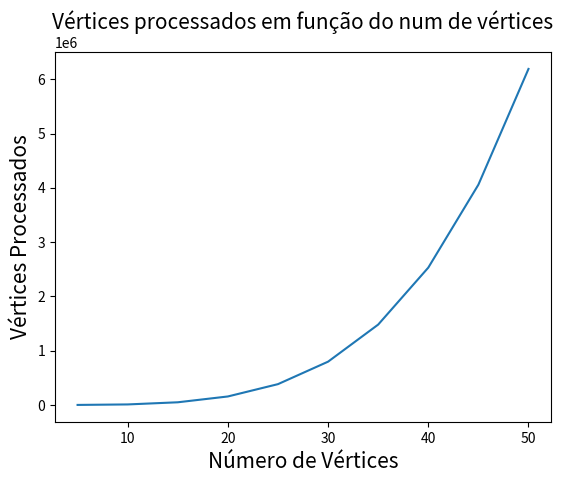
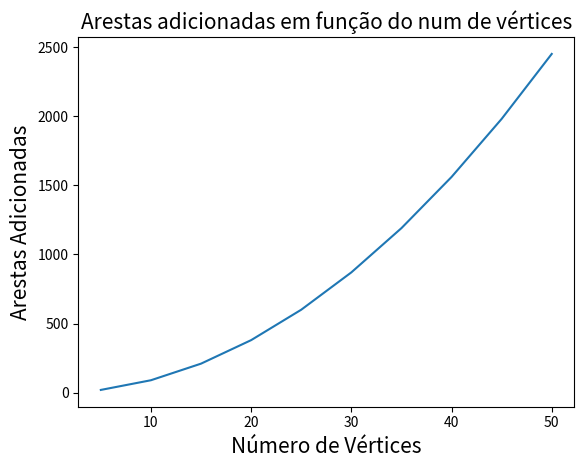

Recreate these plots in Python, in order.
import matplotlib.pyplot as plt

vertices = [5, 10, 15, 20, 25, 30, 35, 40, 45, 50]
vProcessados = [585, 9595, 49155, 156390, 383425, 797385, 1480395, 2529580, 4057065, 6189975]
aAdicionadas = [20, 90, 210, 380, 600, 870, 1190, 1560, 1980, 2450]

plt.figure()
plt.plot(vertices, vProcessados, label='Vertices Processados')
plt.xlabel('Número de Vértices', fontsize = 15)
plt.ylabel('Vértices Processados', fontsize = 15)
plt.title("Vértices processados em função do num de vértices", fontsize = 15)
plt.show()


plt.figure()
plt.plot(vertices, aAdicionadas, label='Arestas Adicionadas')
plt.xlabel('Número de Vértices', fontsize = 15)
plt.ylabel('Arestas Adicionadas', fontsize = 15)
plt.title("Arestas adicionadas em função do num de vértices", fontsize = 15)
plt.show()